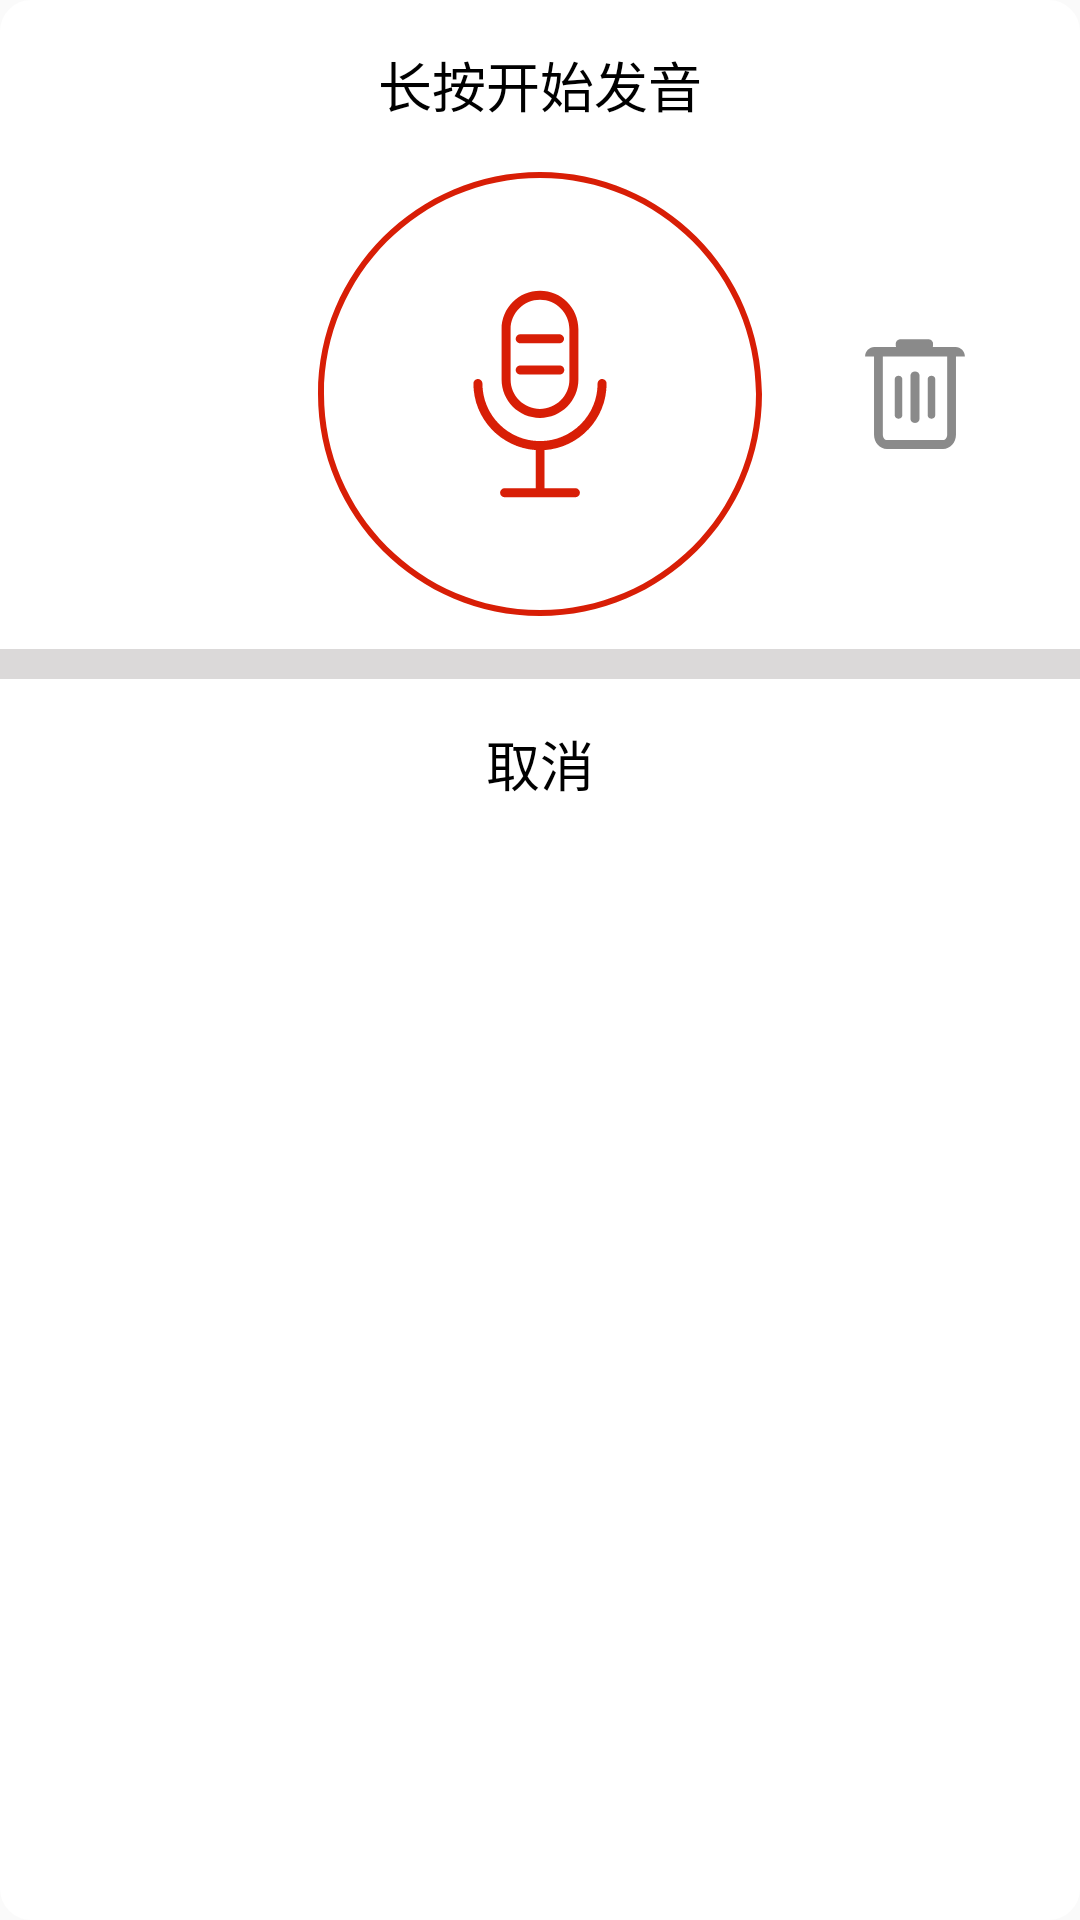

The Android layout XML behind this screen, and the referenced resources:
<!-- AndroidManifest.xml: application theme AppTheme -->
<!-- res/layout/dialog_start_record.xml -->
<?xml version="1.0" encoding="utf-8"?>
<LinearLayout xmlns:android="http://schemas.android.com/apk/res/android"
    android:layout_width="match_parent"
    android:orientation="vertical"
    android:background="@drawable/dialog_shape_corner"
    android:layout_height="match_parent">
    <TextView
        android:paddingTop="15dp"
        android:paddingBottom="15dp"
        android:layout_width="match_parent"
        android:layout_height="wrap_content"
        android:gravity="center"
        android:text="长按开始发音"
        android:textSize="18sp"
        android:id="@+id/tv_record_tips"
        android:textColor="#000"
        />
    <RelativeLayout
        android:layout_marginBottom="10dp"
        android:layout_width="match_parent"
        android:layout_height="wrap_content">
        <ImageView
            android:layout_width="150dp"
            android:layout_height="150dp"
            android:layout_centerInParent="true"
            android:background="@drawable/im_record_select"
            android:src="@drawable/ic_luyin2"
            android:id="@+id/im_start_record"
            />
        <ImageView
            android:layout_marginRight="30dp"
            android:layout_width="50dp"
            android:layout_height="50dp"
            android:id="@+id/im_record_delete"
            android:layout_centerVertical="true"
            android:src="@drawable/ic_delete"
            android:background="@drawable/im_record_select"
            android:layout_alignParentRight="true"/>
    </RelativeLayout>

    <TextView
        android:layout_width="match_parent"
        android:layout_height="10dp"
        android:background="#DBD9D9"/>
    <TextView
        android:paddingTop="15dp"
        android:paddingBottom="15dp"
        android:layout_width="match_parent"
        android:layout_height="wrap_content"
        android:background="@drawable/dialog_bg_selector"
        android:text="取消"
        android:gravity="center"
        android:textSize="18sp"
        android:textColor="#000"
        android:id="@+id/cancel"/>

</LinearLayout>
<!-- resources referenced by this layout -->
<resources>
  <!-- drawable dialog_shape_corner (drawable) -->
  <?xml version="1.0" encoding="utf-8"?>
  <shape xmlns:android="http://schemas.android.com/apk/res/android">
      <solid android:color="#fff" />
      <corners android:topLeftRadius="10dp"
          android:topRightRadius="10dp"
          android:bottomRightRadius="10dp"
          android:bottomLeftRadius="10dp"/>
      <stroke android:width="1dp" android:color="#fff" />
  </shape>
  <!-- drawable ic_delete (drawable) -->
  <vector xmlns:android="http://schemas.android.com/apk/res/android"
      android:width="48dp"
      android:height="48dp"
      android:viewportWidth="1024"
      android:viewportHeight="1024">
    <path
        android:pathData="M603.6,209.7H412.1c-17.6,0 -32,-14.4 -32,-32v-7.2c0,-17.6 14.4,-32 32,-32h191.5c17.6,0 32,14.4 32,32v7.2c0,17.6 -14.4,32 -32,32z"
        android:fillColor="#8a8a8a"/>
    <path
        android:pathData="M171.4,256.1c0,-35.8 28.5,-65.1 63.3,-65.1h554.6c34.8,0 63.3,29.3 63.3,65.1M703.6,886.9H320.4c-48.6,0 -88.1,-43.4 -88.1,-96.7V256.1h60.1v534.1c0,19.8 12.8,36.5 28,36.5h383.2c15.2,0 28,-16.7 28,-36.5V256.1h60.1v534.1c0,53.3 -39.5,96.7 -88.1,96.7z"
        android:fillColor="#8a8a8a"/>
    <path
        android:pathData="M402.1,680.2h-5c-12.9,0 -23.4,-10.5 -23.4,-23.4V411.2c0,-12.9 10.5,-23.4 23.4,-23.4h5c12.9,0 23.4,10.5 23.4,23.4v245.7c0,12.8 -10.5,23.3 -23.4,23.3zM515,709.2h-6c-15.4,0 -28,-12.6 -28,-28V386.8c0,-15.4 12.6,-28 28,-28h6c15.4,0 28,12.6 28,28v294.3c0,15.5 -12.6,28.1 -28,28.1zM626.9,680.2h-5c-12.9,0 -23.4,-10.5 -23.4,-23.4V411.2c0,-12.9 10.5,-23.4 23.4,-23.4h5c12.9,0 23.4,10.5 23.4,23.4v245.7c0,12.8 -10.6,23.3 -23.4,23.3z"
        android:fillColor="#8a8a8a"/>
  </vector>
  <!-- drawable im_record_select (drawable) -->
  <?xml version="1.0" encoding="utf-8"?>
  <selector xmlns:android="http://schemas.android.com/apk/res/android">
      <item android:drawable="@drawable/im_record_pressed" android:state_pressed="true"/>
      <item android:drawable="@drawable/im_record_normal" />
  </selector>
  <style name="AppTheme" parent="Theme.AppCompat.Light.NoActionBar">
          
          <item name="colorPrimary">@color/colorPrimary</item>
          <item name="colorPrimaryDark">@color/colorPrimary</item>
          <item name="colorAccent">@color/colorAccent</item>
      </style>
  <!-- drawable im_record_pressed (drawable-v24) -->
  <?xml version="1.0" encoding="utf-8"?>
  <shape xmlns:android="http://schemas.android.com/apk/res/android">
      
  
      <corners android:radius="300dp" />
      <solid android:color="#C2BCBC"/>
      
      <stroke android:width="3dp" android:color="#fff" />
  </shape>
  <!-- drawable im_record_normal (drawable-v24) -->
  <?xml version="1.0" encoding="utf-8"?>
  <shape xmlns:android="http://schemas.android.com/apk/res/android">
      
      <corners android:radius="300dp" />
      
      <stroke android:width="3dp" android:color="#fff" />
  </shape>
  <color name="colorPrimary">#fff</color>
  <color name="colorAccent">#D81B60</color>
</resources>
